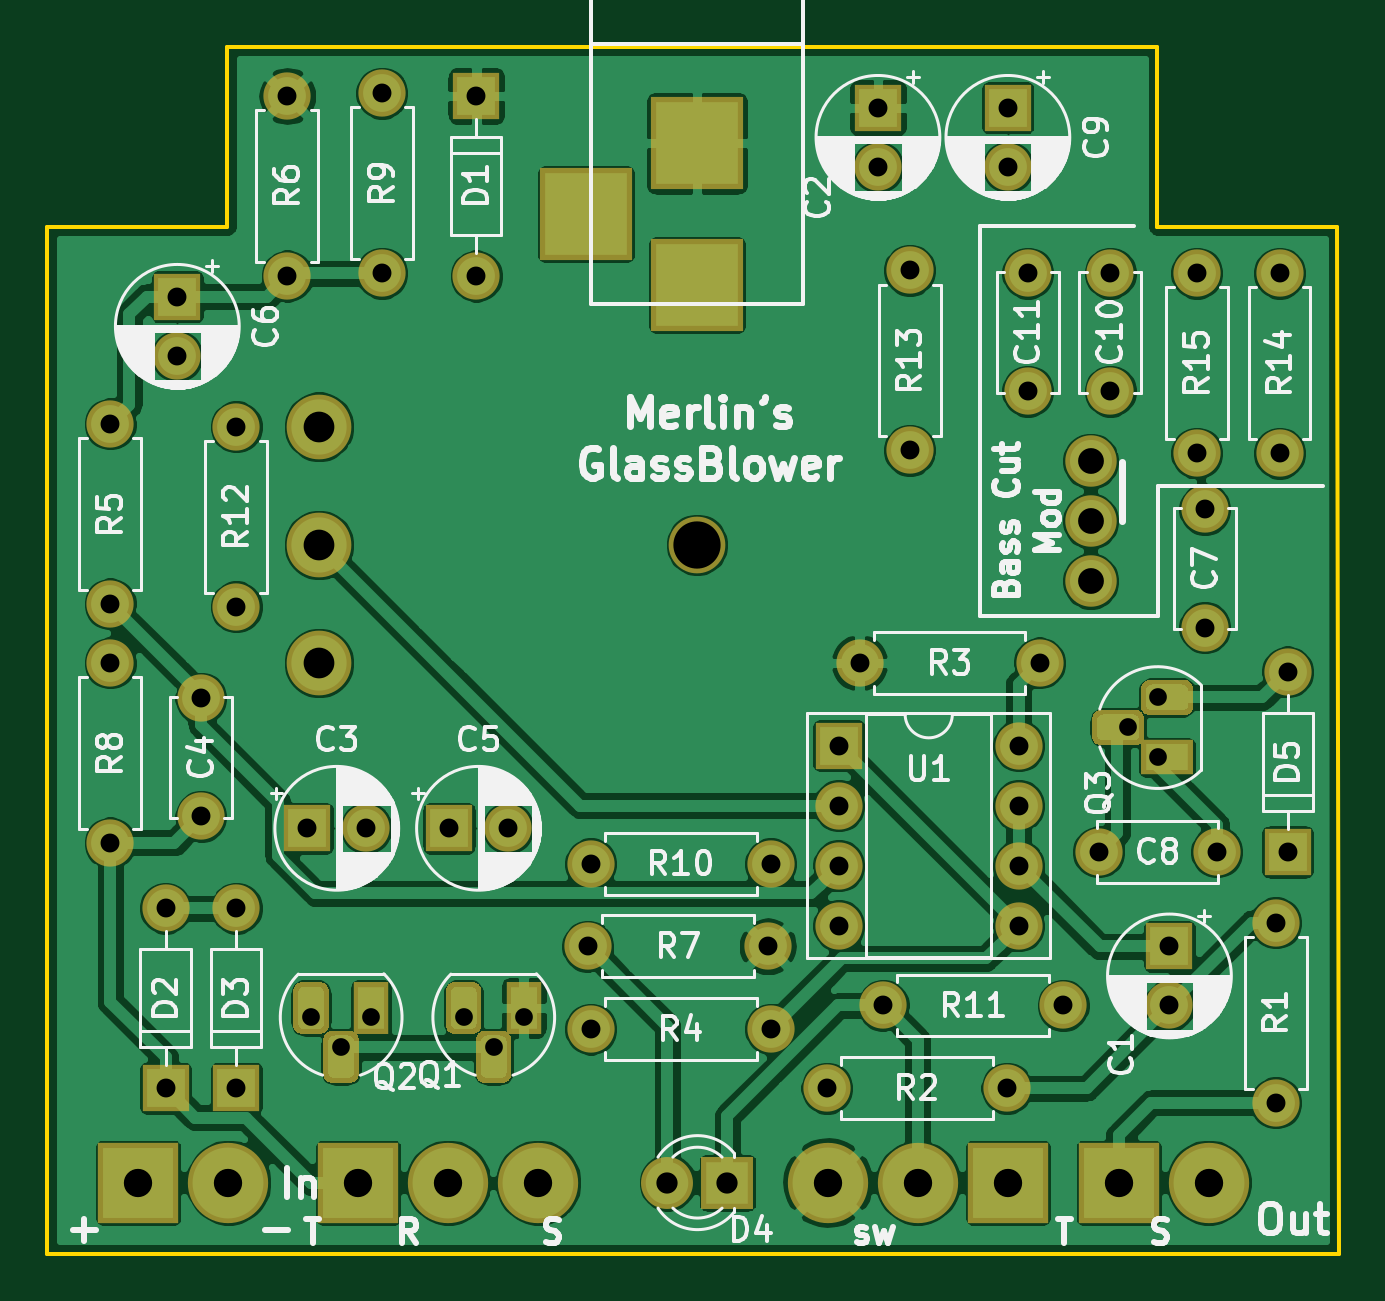
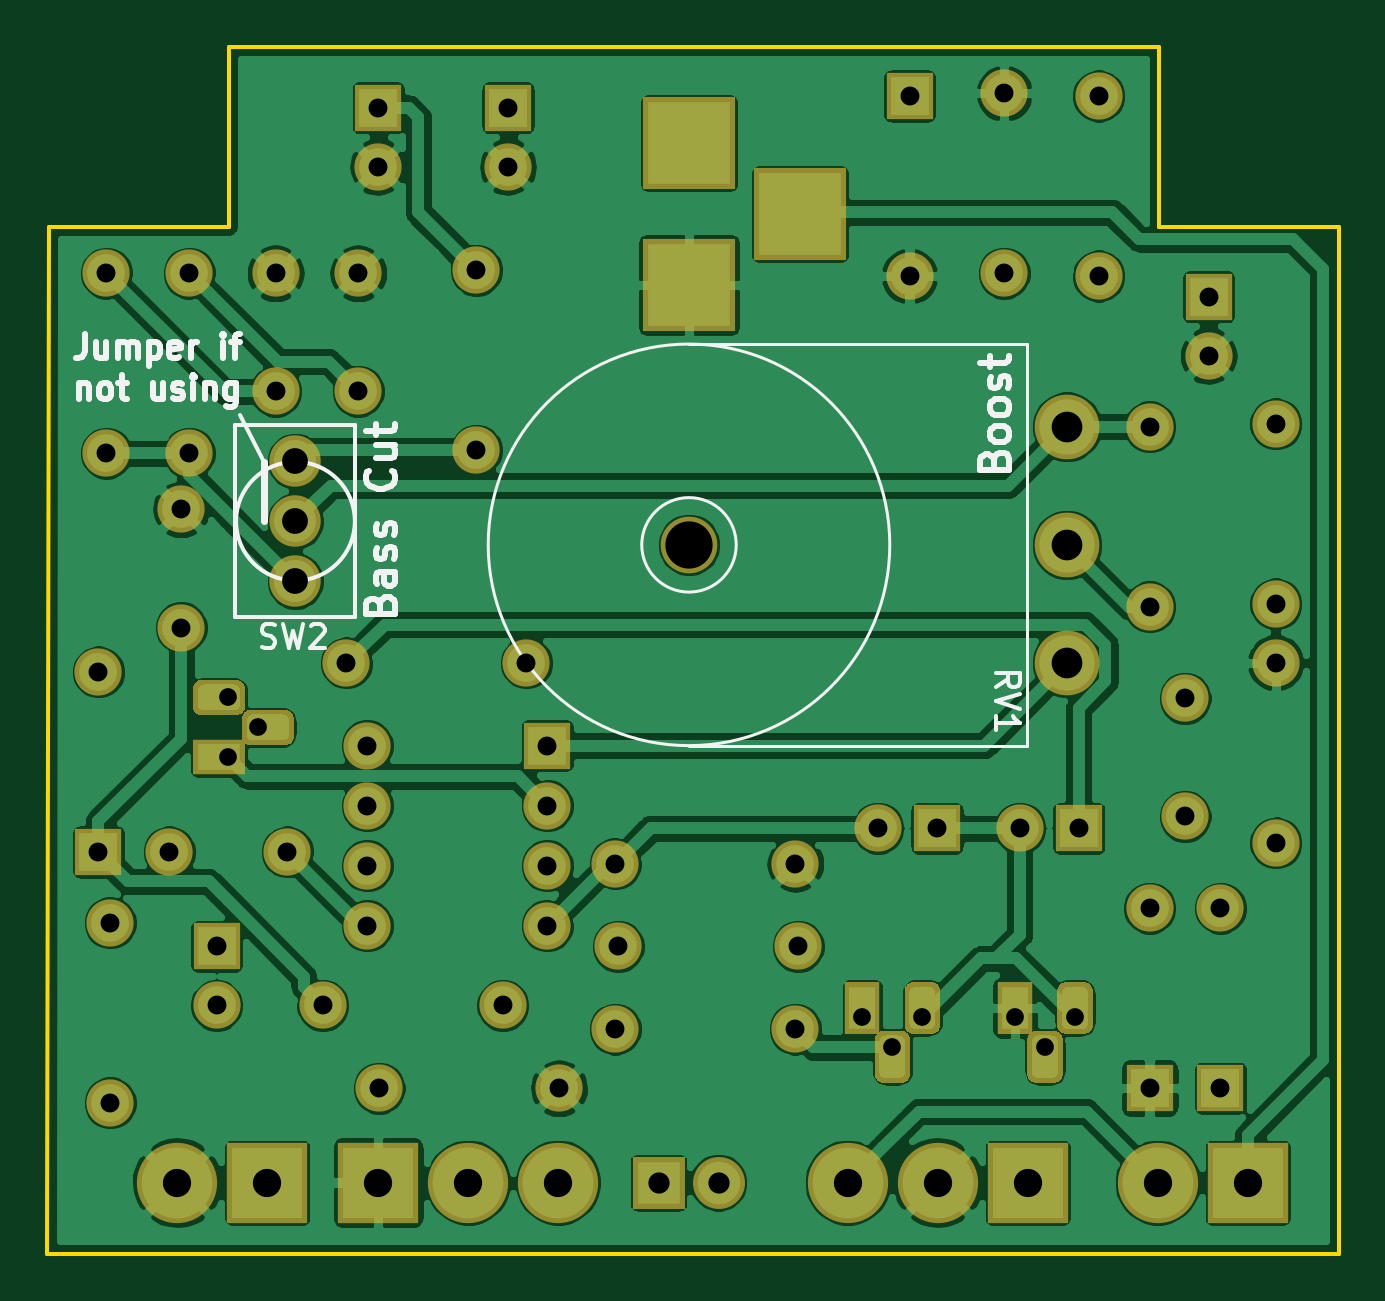
Circuit board: 8 layer files. Board 54.7 x 51.1 mm.
- bottom_copper: GlassBlower-B_Cu.gbr (197210 bytes)
- bottom_mask: GlassBlower-B_Mask.gbr (13919 bytes)
- bottom_silk: GlassBlower-B_SilkS.gbr (11484 bytes)
- outline: GlassBlower-Edge_Cuts.gbr (896 bytes)
- top_copper: GlassBlower-F_Cu.gbr (192010 bytes)
- top_mask: GlassBlower-F_Mask.gbr (13919 bytes)
- top_silk: GlassBlower-F_SilkS.gbr (83996 bytes)
- drill: GlassBlower.drl (1850 bytes)

=== bottom_copper: GlassBlower-B_Cu.gbr (197210 bytes, source omitted) ===
=== bottom_mask: GlassBlower-B_Mask.gbr (13919 bytes, source omitted) ===
=== bottom_silk: GlassBlower-B_SilkS.gbr (11484 bytes, source omitted) ===
=== outline: GlassBlower-Edge_Cuts.gbr ===
G04 #@! TF.GenerationSoftware,KiCad,Pcbnew,(5.1.5-0-10_14)*
G04 #@! TF.CreationDate,2020-04-25T21:08:45+01:00*
G04 #@! TF.ProjectId,GlassBlower,476c6173-7342-46c6-9f77-65722e6b6963,rev?*
G04 #@! TF.SameCoordinates,Original*
G04 #@! TF.FileFunction,Profile,NP*
%FSLAX46Y46*%
G04 Gerber Fmt 4.6, Leading zero omitted, Abs format (unit mm)*
G04 Created by KiCad (PCBNEW (5.1.5-0-10_14)) date 2020-04-25 21:08:45*
%MOMM*%
%LPD*%
G04 APERTURE LIST*
%ADD10C,0.150000*%
G04 APERTURE END LIST*
D10*
X171450000Y-52030000D02*
X171500000Y-95500000D01*
X163830000Y-52030000D02*
X171450000Y-52030000D01*
X163830000Y-44410000D02*
X163830000Y-52030000D01*
X124460000Y-44410000D02*
X163830000Y-44410000D01*
X124460000Y-52030000D02*
X124460000Y-44410000D01*
X116840000Y-52030000D02*
X124460000Y-52030000D01*
X116840000Y-95500000D02*
X116840000Y-52030000D01*
X171500000Y-95500000D02*
X116840000Y-95500000D01*
M02*

=== top_copper: GlassBlower-F_Cu.gbr (192010 bytes, source omitted) ===
=== top_mask: GlassBlower-F_Mask.gbr (13919 bytes, source omitted) ===
=== top_silk: GlassBlower-F_SilkS.gbr (83996 bytes, source omitted) ===
=== drill: GlassBlower.drl ===
M48
; DRILL file {KiCad (5.1.5-0-10_14)} date Saturday, 25 April 2020 at 21:08:52
; FORMAT={-:-/ absolute / metric / decimal}
; #@! TF.CreationDate,2020-04-25T21:08:52+01:00
; #@! TF.GenerationSoftware,Kicad,Pcbnew,(5.1.5-0-10_14)
FMAT,2
METRIC
T1C0.750
T2C0.800
T3C0.900
T4C1.001
T5C1.092
T6C1.199
T7C1.300
T8C2.000
%
G90
G05
T1
X128.0Y-85.5
X129.27Y-86.77
X130.54Y-85.5
X162.57Y-73.23
X163.84Y-71.96
X163.84Y-74.5
X134.46Y-85.5
X135.73Y-86.77
X137.0Y-85.5
T2
X150.34Y-74.0
X150.34Y-76.54
X150.34Y-79.08
X150.34Y-81.62
X157.96Y-74.0
X157.96Y-76.54
X157.96Y-79.08
X157.96Y-81.62
X139.84Y-79.0
X147.46Y-79.0
X161.34Y-78.5
X166.34Y-78.5
X133.84Y-77.5
X136.34Y-77.5
X164.34Y-82.5
X164.34Y-85.0
X127.0Y-46.5
X127.0Y-54.12
X157.5Y-47.0
X157.5Y-49.5
X122.34Y-55.0
X122.34Y-57.5
X121.84Y-80.88
X121.84Y-88.5
X169.34Y-70.88
X169.34Y-78.5
X119.5Y-70.5
X119.5Y-78.12
X124.84Y-60.5
X124.84Y-68.12
X119.5Y-60.38
X119.5Y-68.0
X139.84Y-86.0
X147.46Y-86.0
X168.84Y-81.5
X168.84Y-89.12
X153.34Y-53.88
X153.34Y-61.5
X124.84Y-80.88
X124.84Y-88.5
X151.22Y-70.5
X158.84Y-70.5
X165.5Y-54.0
X165.5Y-61.62
X127.84Y-77.5
X130.34Y-77.5
X123.34Y-72.0
X123.34Y-77.0
X165.84Y-64.0
X165.84Y-69.0
X149.84Y-88.5
X157.46Y-88.5
X152.22Y-85.0
X159.84Y-85.0
X131.0Y-46.38
X131.0Y-54.0
X135.0Y-46.5
X135.0Y-54.12
X161.84Y-54.0
X161.84Y-59.0
X139.72Y-82.5
X147.34Y-82.5
X158.34Y-54.0
X158.34Y-59.0
X152.0Y-47.0
X152.0Y-49.5
X169.0Y-54.0
X169.0Y-61.62
T3
X143.09Y-92.5
X145.63Y-92.5
T5
X161.0Y-61.96
X161.0Y-64.5
X161.0Y-67.04
T6
X149.88Y-92.5
X153.69Y-92.5
X157.5Y-92.5
X120.69Y-92.5
X124.5Y-92.5
X130.0Y-92.5
X133.81Y-92.5
X137.62Y-92.5
X162.19Y-92.5
X166.0Y-92.5
T7
X128.34Y-60.5
X128.34Y-65.5
X128.34Y-70.5
T8
X144.34Y-65.5
T4
G00X139.641Y-50.501
M15
G01X139.641Y-52.5
M16
G05
G00X145.339Y-48.501
M15
G01X143.341Y-48.501
M16
G05
G00X145.339Y-54.5
M15
G01X143.341Y-54.5
M16
G05
T0
M30

